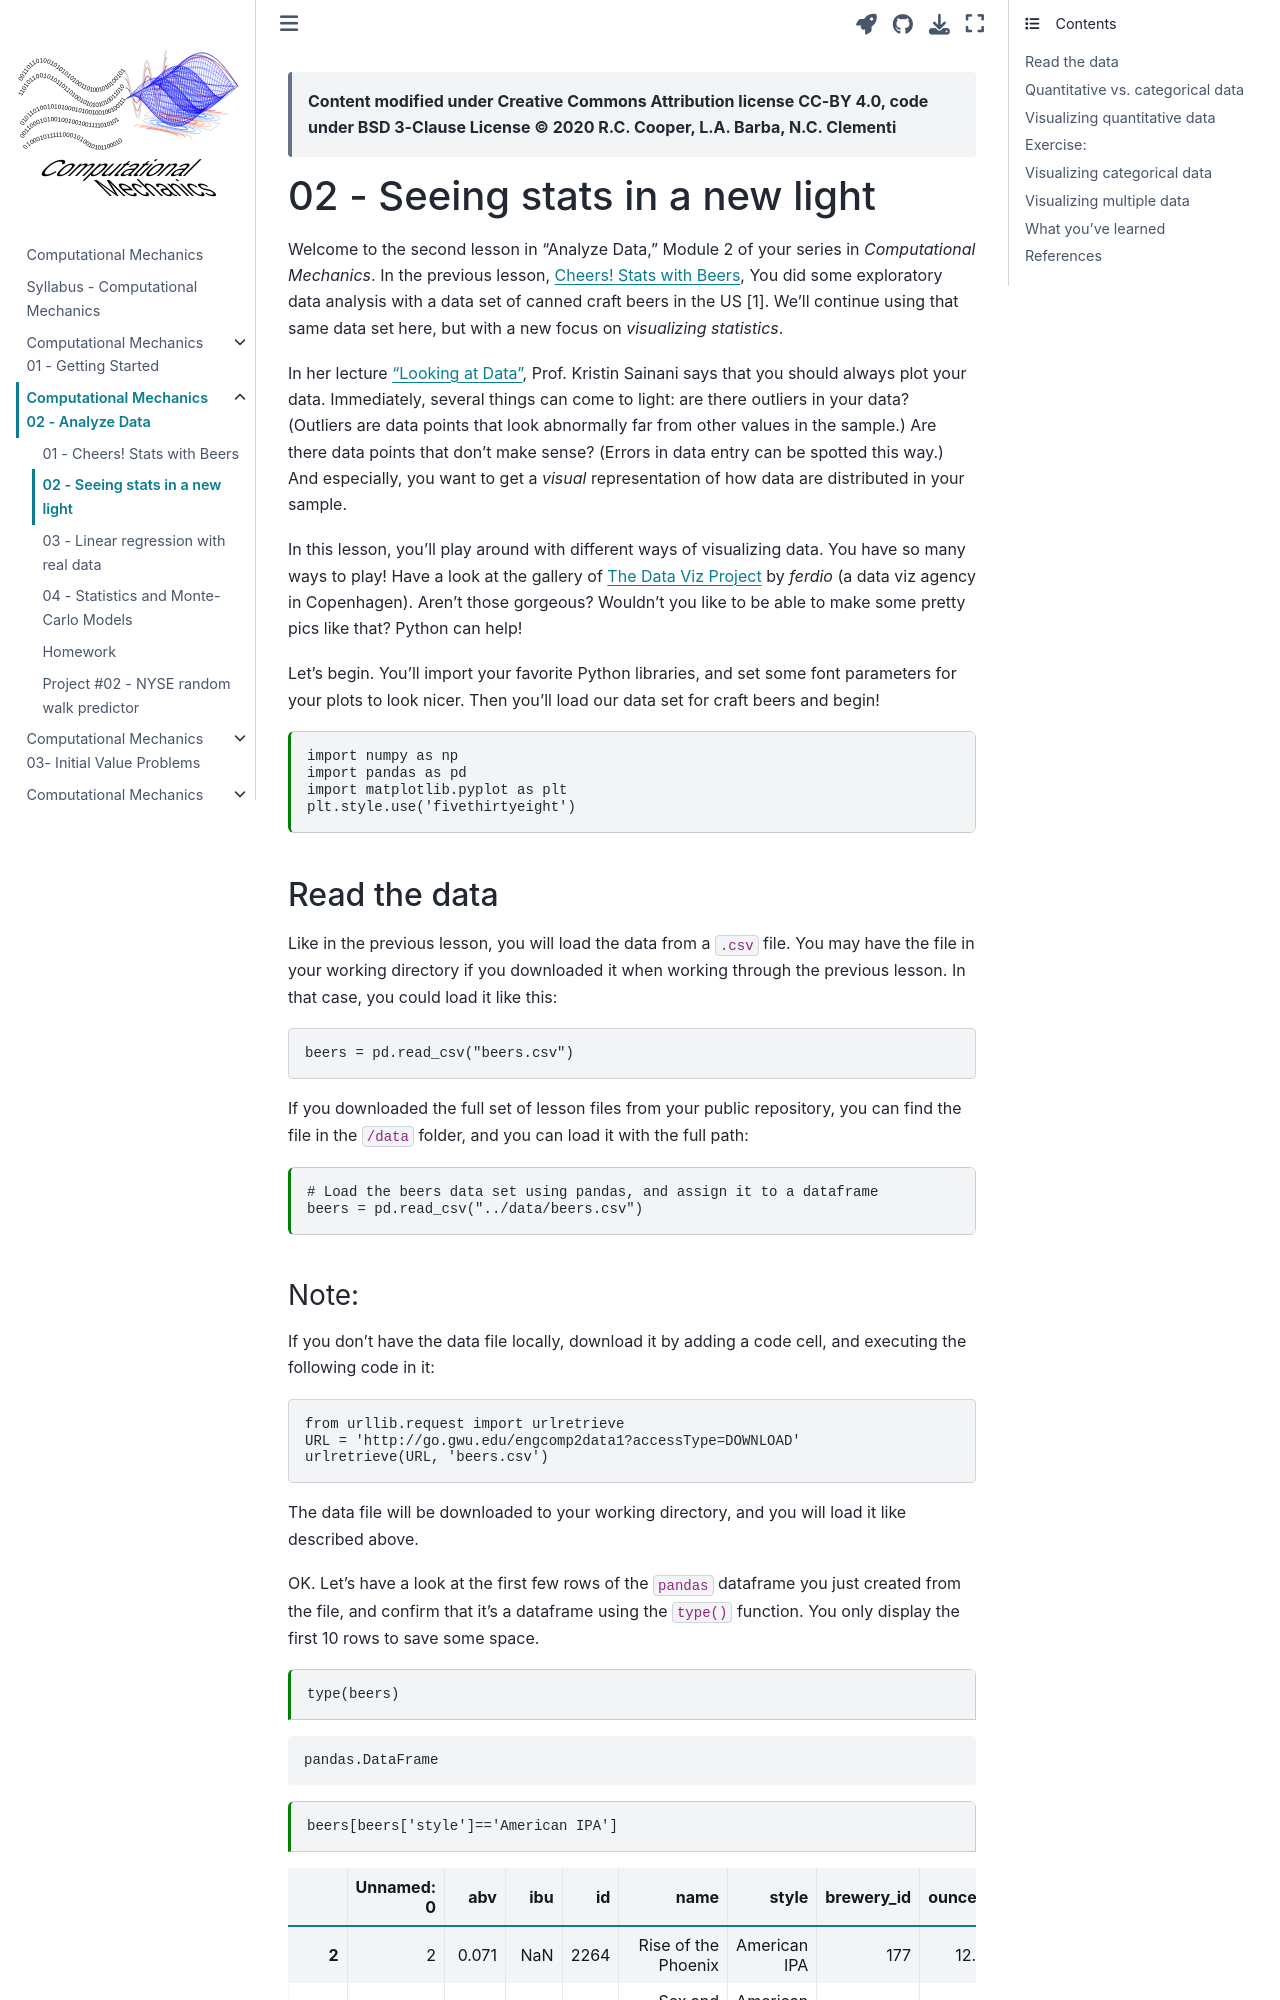

repository: cooperrc/computational-mechanics · page: module_02/02_Seeing_Stats.html · generator: jekyll

---
jupytext:
  formats: notebooks//ipynb,md:myst
  text_representation:
    extension: .md
    format_name: myst
    format_version: 0.13
    jupytext_version: 1.10.3
kernelspec:
  display_name: Python 3
  language: python
  name: python3
---

> __Content modified under Creative Commons Attribution license CC-BY
> 4.0, code under BSD 3-Clause License © 2020 R.C. Cooper, L.A. Barba, N.C. Clementi__

+++

# 02 - Seeing stats in a new light

Welcome to the second lesson in "Analyze Data," Module 2 of your series
in _Computational Mechanics_. In the previous lesson, [Cheers! Stats
with Beers](./01_Cheers_Stats_Beers), You did some exploratory
data analysis with a data set of canned craft beers in the US [1]. We'll
continue using that same data set here, but with a new focus on
_visualizing statistics_.

In her lecture ["Looking at Data"](https://youtu.be/QYDuAo9r1xE), Prof. Kristin Sainani says that you should always plot your data. Immediately, several things can come to light: are there outliers in your data? (Outliers are data points that look abnormally far from other values in the sample.) Are there data points that don't make sense? (Errors in data entry can be spotted this way.) And especially, you want to get a _visual_ representation of how data are distributed in your sample.

In this lesson, you'll play around with different ways of visualizing
data. You have so many ways to play! Have a look at the gallery of [The
Data Viz Project](http://datavizproject.com) by _ferdio_ (a data viz
agency in Copenhagen). Aren't those gorgeous? Wouldn't you like to be
able to make some pretty pics like that? Python can help!

Let's begin. You'll import your favorite Python libraries, and set some
font parameters for your plots to look nicer. Then you'll load our data
set for craft beers and begin!

```{code-cell} ipython3
import numpy as np
import pandas as pd
import matplotlib.pyplot as plt
plt.style.use('fivethirtyeight')
```
